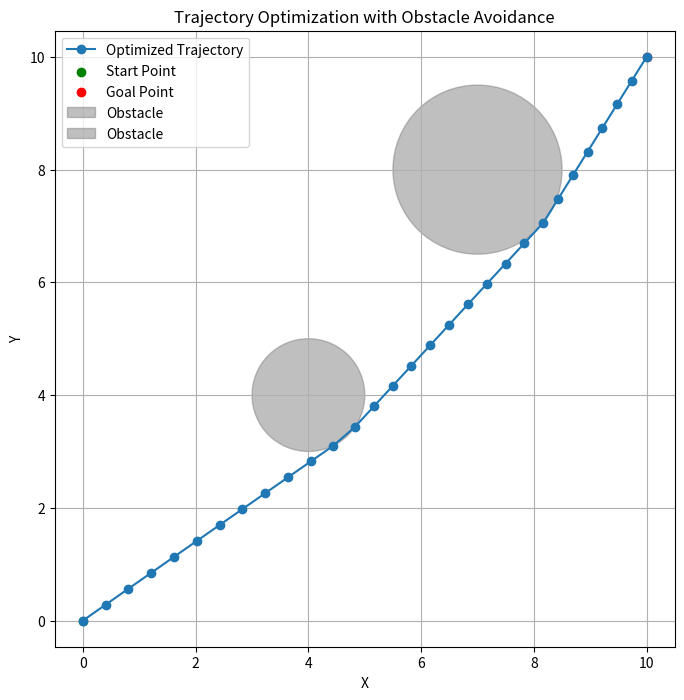

Write Python code to recreate this figure.
import numpy as np
import matplotlib.pyplot as plt
from scipy.optimize import minimize

def optimize_and_plot_trajectory(x_start, y_start, x_goal, y_goal, obstacles, N=30):
    """
    Optimizes and plots a trajectory using scipy.optimize.
    
    Parameters:
    - x_start, y_start: Start point coordinates
    - x_goal, y_goal: Goal point coordinates
    - obstacles: List of obstacles, each defined as {"center": (x, y), "radius": r}
    - N: Number of waypoints
    """
    # Initial guess: Straight line from start to goal
    x_guess = np.linspace(x_start, x_goal, N)
    y_guess = np.linspace(y_start, y_goal, N)
    initial_guess = np.hstack((x_guess, y_guess))  # Flatten to a 1D array

    def cost_function(trajectory):
        """Minimizes smoothness of trajectory."""
        x = trajectory[:N]
        y = trajectory[N:]
        return np.sum((np.diff(x)**2 + np.diff(y)**2))  # Sum of squared differences

    def constraints():
        """Generates equality and inequality constraints."""
        cons = []
        # Start and goal point constraints
        cons.append({'type': 'eq', 'fun': lambda traj: traj[0] - x_start})       # x_start
        cons.append({'type': 'eq', 'fun': lambda traj: traj[N - 1] - x_goal})   # x_goal
        cons.append({'type': 'eq', 'fun': lambda traj: traj[N] - y_start})      # y_start
        cons.append({'type': 'eq', 'fun': lambda traj: traj[2 * N - 1] - y_goal})  # y_goal

        # Obstacle avoidance constraints
        for obs in obstacles:
            center = np.array(obs["center"])
            radius = obs["radius"]
            for i in range(N):
                cons.append({
                    'type': 'ineq',  # Inequality: distance >= radius
                    'fun': lambda traj, i=i, center=center, radius=radius: 
                           np.linalg.norm([traj[i] - center[0], traj[N + i] - center[1]]) - radius
                })
        return cons

    # Solve the optimization problem
    result = minimize(
        cost_function,
        initial_guess,
        constraints=constraints(),
        method='SLSQP',
        options={'disp': True}
    )

    if not result.success:
        raise ValueError(f"Optimization failed: {result.message}")

    # Reshape the optimized trajectory into Nx2
    optimized_trajectory = np.vstack((result.x[:N], result.x[N:])).T

    # Plot the trajectory
    plt.figure(figsize=(8, 8))
    plt.plot(optimized_trajectory[:, 0], optimized_trajectory[:, 1], label="Optimized Trajectory", marker='o')
    plt.scatter(x_start, y_start, color='green', label="Start Point")
    plt.scatter(x_goal, y_goal, color='red', label="Goal Point")

    # Plot obstacles
    for obs in obstacles:
        center = obs["center"]
        radius = obs["radius"]
        circle = plt.Circle(center, radius, color='gray', alpha=0.5, label="Obstacle")
        plt.gca().add_artist(circle)

    plt.xlabel("X")
    plt.ylabel("Y")
    plt.title("Trajectory Optimization with Obstacle Avoidance")
    plt.grid()
    plt.legend()
    plt.axis("equal")
    plt.show()

# Example Usage
x_start, y_start = 0, 0
x_goal, y_goal = 10, 10
obstacles = [
    {"center": (4, 4), "radius": 1},
    {"center": (7, 8), "radius": 1.5},
]
optimize_and_plot_trajectory(x_start, y_start, x_goal, y_goal, obstacles)
